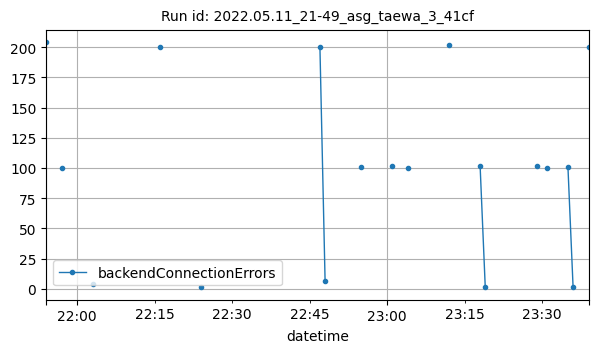

The table this chart was drawn from, first rows:
datetime, backendConnectionErrors
2022-05-11T21:54:00Z, 204
2022-05-11T21:57:00Z, 100
2022-05-11T22:03:00Z, 4
2022-05-11T22:16:00Z, 200
2022-05-11T22:24:00Z, 1
2022-05-11T22:47:00Z, 200
2022-05-11T22:48:00Z, 6
2022-05-11T22:55:00Z, 101
2022-05-11T23:01:00Z, 102
2022-05-11T23:04:00Z, 100
2022-05-11T23:12:00Z, 202
2022-05-11T23:18:00Z, 102
2022-05-11T23:19:00Z, 1
2022-05-11T23:29:00Z, 102
2022-05-11T23:31:00Z, 100
2022-05-11T23:35:00Z, 101
2022-05-11T23:36:00Z, 1
2022-05-11T23:39:00Z, 200
